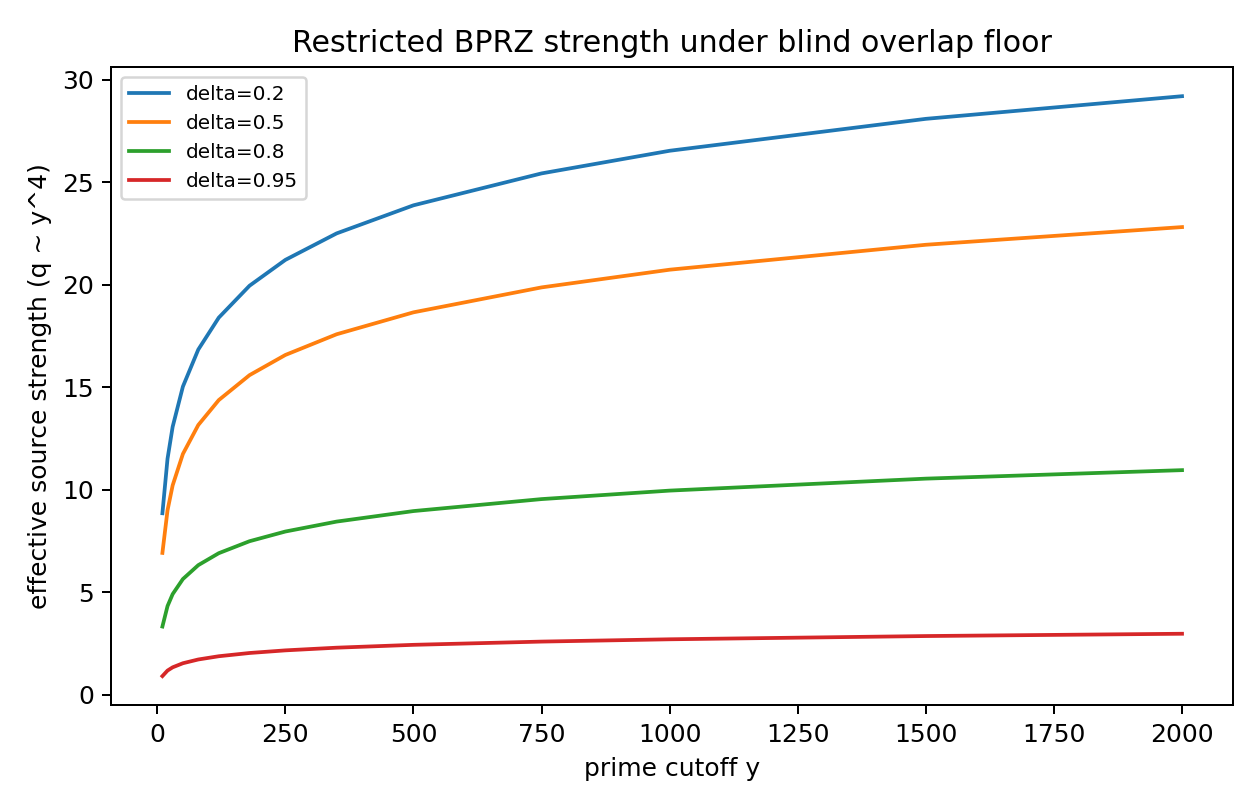

The table this chart was drawn from, first rows:
y, delta, q_exp, gamma, visibility, effective
10, 0.0, 2, 4.605, 1.0, 4.605
20, 0.0, 2, 5.991, 1.0, 5.991
30, 0.0, 2, 6.802, 1.0, 6.802
50, 0.0, 2, 7.824, 1.0, 7.824
80, 0.0, 2, 8.764, 1.0, 8.764
120, 0.0, 2, 9.575, 1.0, 9.575
180, 0.0, 2, 10.39, 1.0, 10.39
250, 0.0, 2, 11.04, 1.0, 11.04
350, 0.0, 2, 11.72, 1.0, 11.72
500, 0.0, 2, 12.43, 1.0, 12.43
750, 0.0, 2, 13.24, 1.0, 13.24
1000, 0.0, 2, 13.82, 1.0, 13.82
1500, 0.0, 2, 14.63, 1.0, 14.63
2000, 0.0, 2, 15.2, 1.0, 15.2
10, 0.0, 4, 9.21, 1.0, 9.21
20, 0.0, 4, 11.98, 1.0, 11.98
30, 0.0, 4, 13.6, 1.0, 13.6
50, 0.0, 4, 15.65, 1.0, 15.65
80, 0.0, 4, 17.53, 1.0, 17.53
120, 0.0, 4, 19.15, 1.0, 19.15
180, 0.0, 4, 20.77, 1.0, 20.77
250, 0.0, 4, 22.09, 1.0, 22.09
350, 0.0, 4, 23.43, 1.0, 23.43
500, 0.0, 4, 24.86, 1.0, 24.86
750, 0.0, 4, 26.48, 1.0, 26.48
1000, 0.0, 4, 27.63, 1.0, 27.63
1500, 0.0, 4, 29.25, 1.0, 29.25
2000, 0.0, 4, 30.4, 1.0, 30.4
10, 0.0, 8, 18.42, 1.0, 18.42
20, 0.0, 8, 23.97, 1.0, 23.97
30, 0.0, 8, 27.21, 1.0, 27.21
50, 0.0, 8, 31.3, 1.0, 31.3
80, 0.0, 8, 35.06, 1.0, 35.06
120, 0.0, 8, 38.3, 1.0, 38.3
180, 0.0, 8, 41.54, 1.0, 41.54
250, 0.0, 8, 44.17, 1.0, 44.17
350, 0.0, 8, 46.86, 1.0, 46.86
500, 0.0, 8, 49.72, 1.0, 49.72
750, 0.0, 8, 52.96, 1.0, 52.96
1000, 0.0, 8, 55.26, 1.0, 55.26
1500, 0.0, 8, 58.51, 1.0, 58.51
2000, 0.0, 8, 60.81, 1.0, 60.81
10, 0.2, 2, 4.605, 0.96, 4.421
20, 0.2, 2, 5.991, 0.96, 5.752
30, 0.2, 2, 6.802, 0.96, 6.53
50, 0.2, 2, 7.824, 0.96, 7.511
80, 0.2, 2, 8.764, 0.96, 8.413
120, 0.2, 2, 9.575, 0.96, 9.192
180, 0.2, 2, 10.39, 0.96, 9.97
250, 0.2, 2, 11.04, 0.96, 10.6
350, 0.2, 2, 11.72, 0.96, 11.25
500, 0.2, 2, 12.43, 0.96, 11.93
750, 0.2, 2, 13.24, 0.96, 12.71
1000, 0.2, 2, 13.82, 0.96, 13.26
1500, 0.2, 2, 14.63, 0.96, 14.04
2000, 0.2, 2, 15.2, 0.96, 14.59
10, 0.2, 4, 9.21, 0.96, 8.842
20, 0.2, 4, 11.98, 0.96, 11.5
30, 0.2, 4, 13.6, 0.96, 13.06
50, 0.2, 4, 15.65, 0.96, 15.02
... 192 more rows
